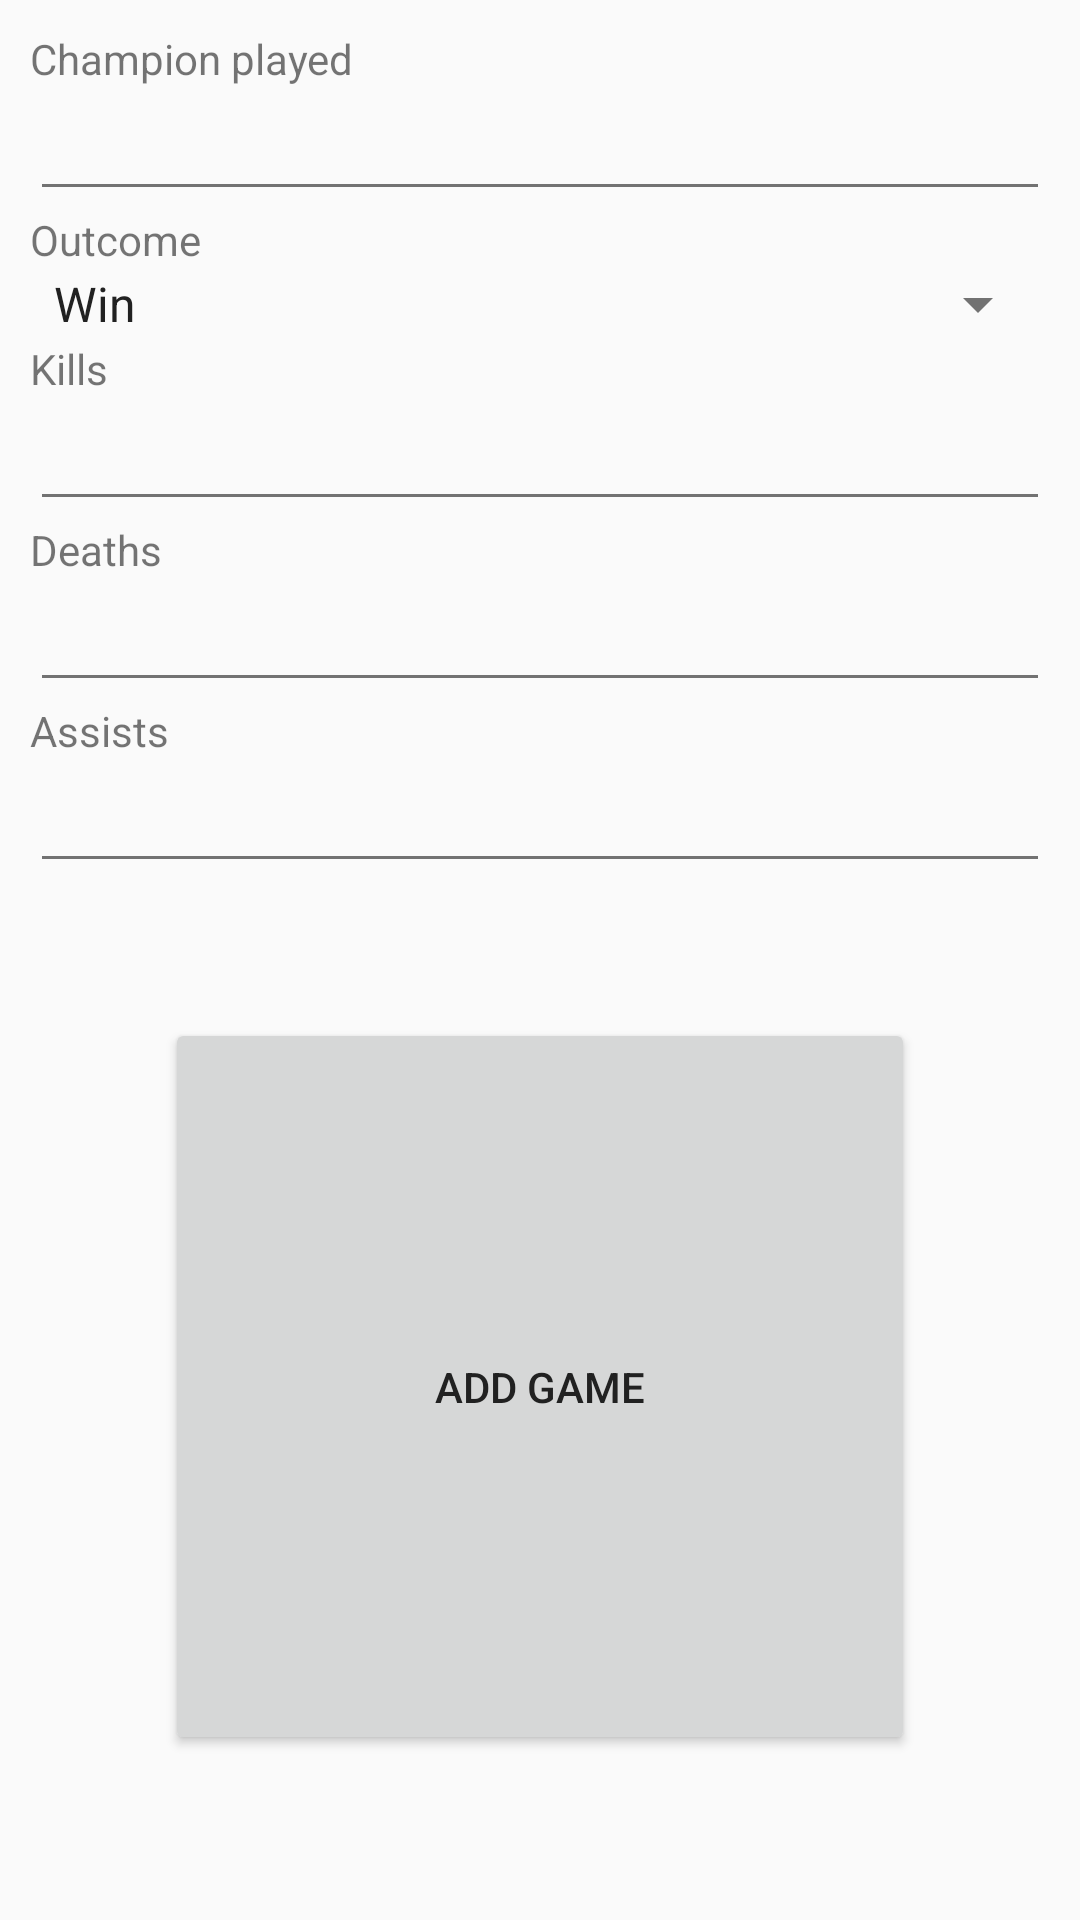

This screen was rendered from an Android layout file. Write that file and the resources it references.
<!-- AndroidManifest.xml: application theme AppTheme -->
<!-- res/layout/add_new_game.xml -->
<?xml version="1.0" encoding="utf-8"?>
<LinearLayout xmlns:android="http://schemas.android.com/apk/res/android"
    android:orientation="vertical" android:layout_width="match_parent"
    android:layout_height="match_parent"
    android:padding="10dp">

    <TextView
        android:layout_width="wrap_content"
        android:layout_height="wrap_content"
        android:text="@string/champion_played"
        android:id="@+id/tvChampion" />

    <EditText
        android:layout_width="match_parent"
        android:layout_height="wrap_content"
        android:id="@+id/etChampion"
        android:inputType="text"/>

    <TextView
        android:layout_width="wrap_content"
        android:layout_height="wrap_content"
        android:text="@string/game_outcome"
        android:id="@+id/tvGameOutcome" />

    <Spinner
        android:layout_width="match_parent"
        android:layout_height="wrap_content"
        android:id="@+id/spinnerGameOutcome"
        android:entries="@array/game_outcome"/>

    <TextView
        android:layout_width="wrap_content"
        android:layout_height="wrap_content"
        android:text="@string/kills"
        android:id="@+id/tvKills" />

    <EditText
        android:layout_width="match_parent"
        android:layout_height="wrap_content"
        android:id="@+id/etKills"
        android:inputType="number"/>

    <TextView
        android:layout_width="wrap_content"
        android:layout_height="wrap_content"
        android:text="@string/deaths"
        android:id="@+id/tvDeaths" />

    <EditText
        android:layout_width="match_parent"
        android:layout_height="wrap_content"
        android:id="@+id/etDeaths"
        android:inputType="number"/>

    <TextView
        android:layout_width="wrap_content"
        android:layout_height="wrap_content"
        android:text="@string/assists"
        android:id="@+id/tvAssists" />

    <EditText
        android:layout_width="match_parent"
        android:layout_height="wrap_content"
        android:id="@+id/etAssists"
        android:inputType="number"/>

        <Button
            android:layout_width="match_parent"
            android:layout_height="match_parent"
            android:text="@string/addGame"
            android:id="@+id/bAddNewGame"
            android:layout_margin="45dp" />

</LinearLayout>
<!-- resources referenced by this layout -->
<resources>
  <string-array name="game_outcome">
          <item>Win</item>
          <item>Loss</item>
      </string-array>
  <string name="addGame">Add game</string>
  <string name="assists">Assists</string>
  <string name="champion_played">Champion played</string>
  <string name="deaths">Deaths</string>
  <string name="game_outcome">Outcome</string>
  <string name="kills">Kills</string>
  <style name="AppTheme" parent="android:Theme.Holo.Light.DarkActionBar">
          <item name="colorPrimary">@color/primary</item>
          <item name="colorPrimaryDark">@color/primary_dark</item>
          <item name="colorAccent">@color/accent</item>
          <item name="android:textColorPrimary">@color/primary_text</item>
          <item name="android:textColorSecondary">@color/secondary_text</item>
          <item name="android:icon">@color/icons</item>
          <item name="android:divider">@color/divider</item>
      </style>
  <color name="primary">#3F51B5</color>
  <color name="primary_dark">#303F9F</color>
  <color name="accent">#FF5252</color>
  <color name="primary_text">#212121</color>
  <color name="secondary_text">#727272</color>
  <color name="icons">#FFFFFF</color>
  <color name="divider">#B6B6B6</color>
</resources>
